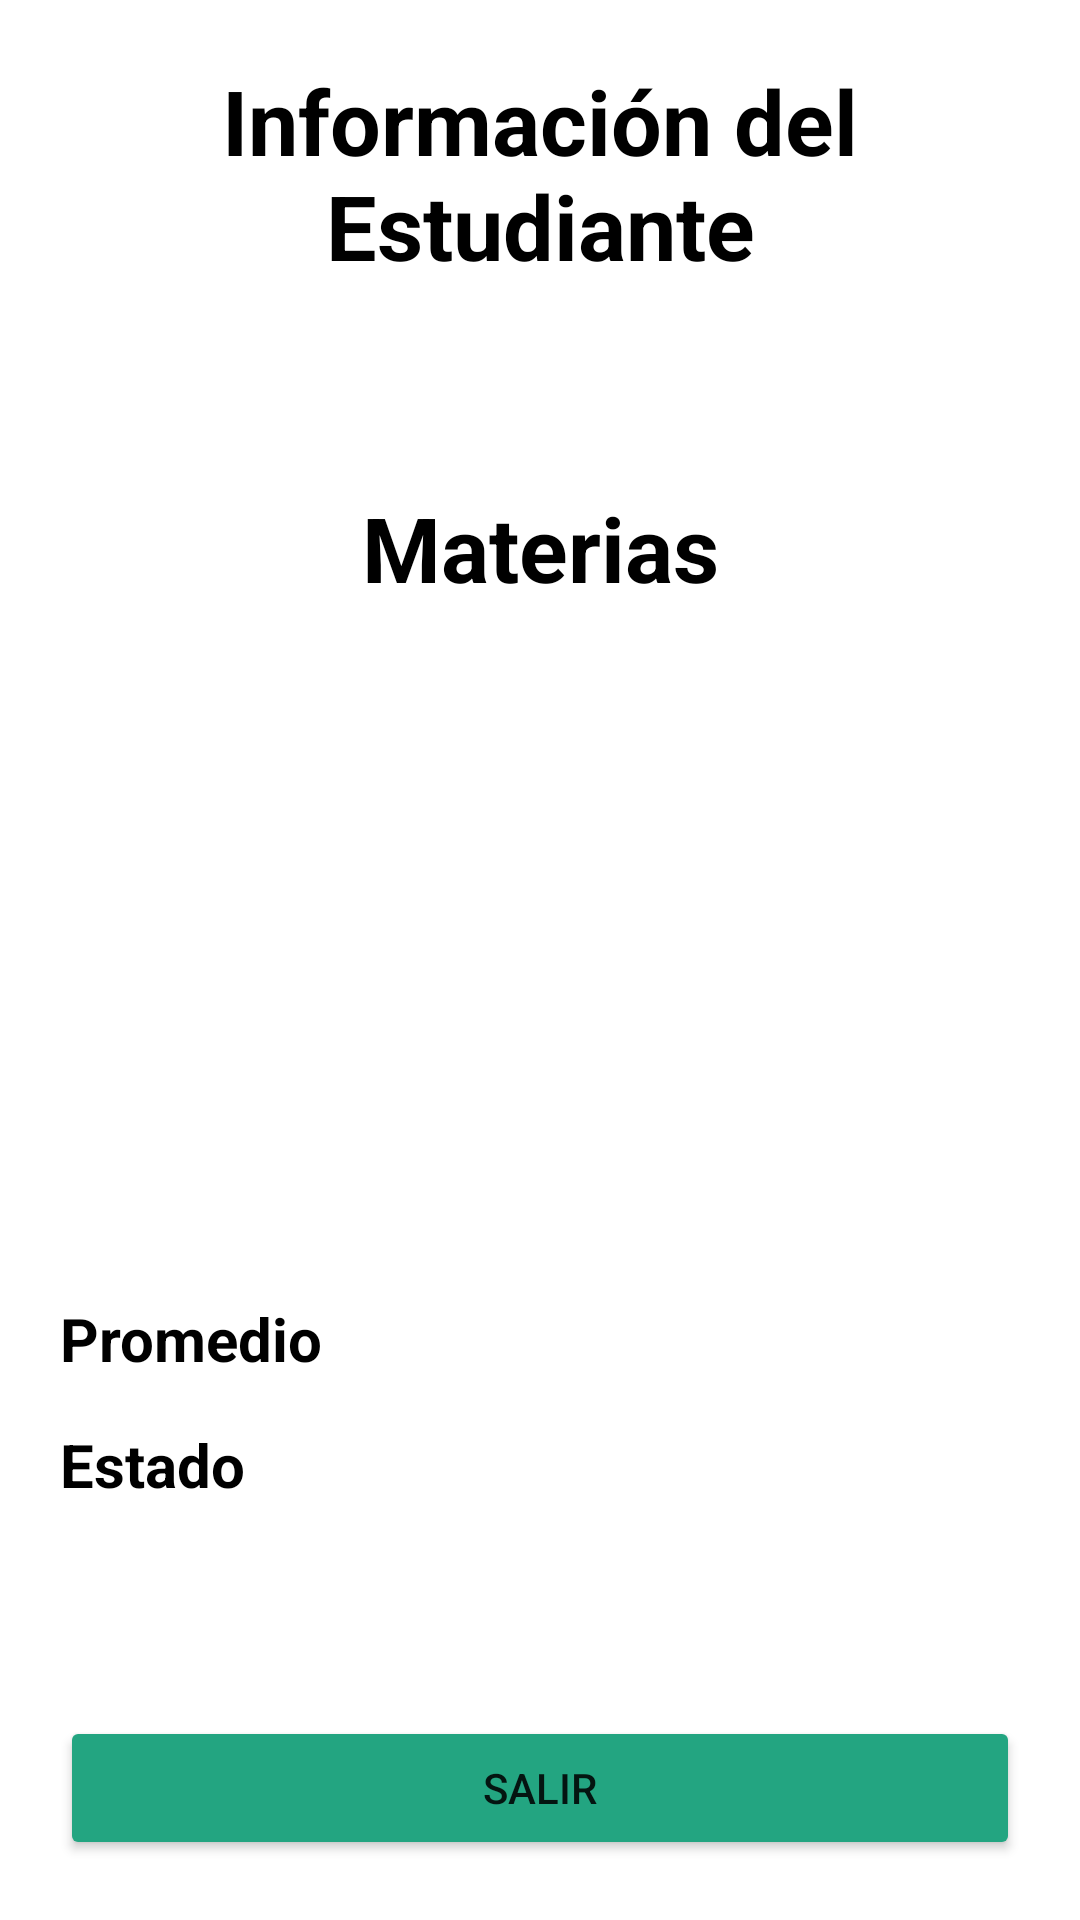

Produce the Android XML layout that renders to this screen, including the resource entries it uses.
<!-- AndroidManifest.xml: application theme Theme.ProyectoNotas -->
<!-- res/layout/activity_information_student.xml -->
<?xml version="1.0" encoding="utf-8"?>
<LinearLayout xmlns:android="http://schemas.android.com/apk/res/android"
    xmlns:app="http://schemas.android.com/apk/res-auto"
    xmlns:tools="http://schemas.android.com/tools"
    android:layout_width="match_parent"
    android:layout_height="match_parent"
    tools:context=".InformationStudent"
    android:orientation="vertical"
    android:padding="20dp">
    <TextView
        android:layout_width="match_parent"
        android:layout_height="wrap_content"
        android:layout_marginBottom="20dp"
        android:text="@string/title_information_student"
        android:textColor="@color/black"
        android:textSize="30sp"
        android:textStyle="bold"
        android:textAlignment="center"/>

    <TextView
        android:id="@+id/txtNameIE"
        android:layout_width="match_parent"
        android:layout_height="wrap_content"
        android:layout_marginBottom="20dp"
        android:textAlignment="center"
        android:textColor="@color/black"
        android:textSize="20sp" />
    <TextView
        android:layout_width="match_parent"
        android:layout_height="wrap_content"
        android:layout_marginBottom="20dp"
        android:text="@string/title_subject2"
        android:textColor="@color/black"
        android:textSize="30sp"
        android:textStyle="bold"
        android:textAlignment="center"/>

    <LinearLayout
        android:layout_width="match_parent"
        android:layout_height="wrap_content"
        android:orientation="vertical"
        android:layout_weight="1">
        <LinearLayout
            android:layout_width="match_parent"
            android:layout_height="wrap_content"
            android:layout_marginBottom="15dp">

            <TextView
                android:id="@+id/txtSubjectIE1"
                android:layout_width="200dp"
                android:layout_height="wrap_content"
                android:textColor="@color/black"
                android:textSize="20sp"
                android:textStyle="bold" />

            <TextView
                android:id="@+id/txtGradeEI1"
                android:layout_width="match_parent"
                android:layout_height="wrap_content"
                android:textColor="@color/black"
                android:textSize="20sp" />


        </LinearLayout><LinearLayout
        android:layout_width="match_parent"
        android:layout_height="wrap_content"
        android:layout_marginBottom="15dp">

        <TextView
            android:id="@+id/txtSubjectIE2"
            android:layout_width="200dp"
            android:layout_height="wrap_content"
            android:textColor="@color/black"
            android:textSize="20sp"
            android:textStyle="bold" />

        <TextView
            android:id="@+id/txtGradeEI2"
            android:layout_width="match_parent"
            android:layout_height="wrap_content"
            android:textColor="@color/black"
            android:textSize="20sp" />


    </LinearLayout><LinearLayout
        android:layout_width="match_parent"
        android:layout_height="wrap_content"
        android:layout_marginBottom="15dp">

        <TextView
            android:id="@+id/txtSubjectIE3"
            android:layout_width="200dp"
            android:layout_height="wrap_content"
            android:textColor="@color/black"
            android:textSize="20sp"
            android:textStyle="bold" />

        <TextView
            android:id="@+id/txtGradeEI3"
            android:layout_width="match_parent"
            android:layout_height="wrap_content"
            android:textColor="@color/black"
            android:textSize="20sp" />


    </LinearLayout><LinearLayout
        android:layout_width="match_parent"
        android:layout_height="wrap_content"
        android:layout_marginBottom="15dp">

        <TextView
            android:id="@+id/txtSubjectIE4"
            android:layout_width="200dp"
            android:layout_height="wrap_content"
            android:textColor="@color/black"
            android:textSize="20sp"
            android:textStyle="bold" />

        <TextView
            android:id="@+id/txtGradeEI4"
            android:layout_width="match_parent"
            android:layout_height="wrap_content"
            android:textColor="@color/black"
            android:textSize="20sp" />


    </LinearLayout><LinearLayout
        android:layout_width="match_parent"
        android:layout_height="wrap_content"
        android:layout_marginBottom="15dp">

        <TextView
            android:id="@+id/txtSubjectIE5"
            android:layout_width="200dp"
            android:layout_height="wrap_content"
            android:textColor="@color/black"
            android:textSize="20sp"
            android:textStyle="bold" />

        <TextView
            android:id="@+id/txtGradeEI5"
            android:layout_width="match_parent"
            android:layout_height="wrap_content"
            android:textColor="@color/black"
            android:textSize="20sp" />


    </LinearLayout>
        <LinearLayout
            android:layout_width="match_parent"
            android:layout_height="wrap_content"
            android:layout_marginBottom="15dp">

            <TextView
                android:layout_width="200dp"
                android:layout_height="wrap_content"
                android:text="@string/txt_average"
                android:textColor="@color/black"
                android:textSize="20sp"
                android:textStyle="bold" />

            <TextView
                android:id="@+id/txtAverageIE"
                android:layout_width="match_parent"
                android:layout_height="wrap_content"
                android:textColor="@color/black"
                android:textSize="20sp" />


        </LinearLayout>
        <LinearLayout
            android:layout_width="match_parent"
            android:layout_height="wrap_content"
            android:layout_marginBottom="15dp">

            <TextView
                android:layout_width="200dp"
                android:layout_height="wrap_content"
                android:text="@string/txt_status"
                android:textColor="@color/black"
                android:textSize="20sp"
                android:textStyle="bold" />

            <TextView
                android:id="@+id/txtStatusIE"
                android:layout_width="match_parent"
                android:layout_height="wrap_content"
                android:textColor="@color/black"
                android:textSize="20sp" />


        </LinearLayout>
    </LinearLayout>

    <Button
        android:layout_width="match_parent"
        android:layout_height="wrap_content"
        android:backgroundTint="@color/bg_green"
        android:text="@string/btn_close"
        android:id="@+id/btnClose2"
        />

</LinearLayout>
<!-- resources referenced by this layout -->
<resources>
  <color name="bg_green">#23a581</color>
  <color name="black">#FF000000</color>
  <string name="btn_close">Salir</string>
  <string name="title_information_student">Información del Estudiante</string>
  <string name="title_subject2">Materias</string>
  <string name="txt_average">Promedio</string>
  <string name="txt_status">Estado</string>
  <style name="Theme.ProyectoNotas" parent="Theme.MaterialComponents.DayNight.NoActionBar">
          
          <item name="colorPrimary">@color/purple_500</item>
          <item name="colorPrimaryVariant">@color/purple_700</item>
          <item name="colorOnPrimary">@color/white</item>
          
          <item name="colorSecondary">@color/teal_200</item>
          <item name="colorSecondaryVariant">@color/teal_700</item>
          <item name="colorOnSecondary">@color/black</item>
          
          <item name="android:statusBarColor" tools:targetApi="l">?attr/colorPrimaryVariant</item>
          
      </style>
  <color name="purple_500">#23a581</color>
  <color name="purple_700">#23a581</color>
  <color name="white">#FFFFFFFF</color>
  <color name="teal_200">#FF03DAC5</color>
  <color name="teal_700">#FF018786</color>
</resources>
